Labelled photos from "nn_images", an image-classification folder in iceberg-project/Seals. The possible labels are: crabeater, emperor, pack ice, pack-ice, weddell.

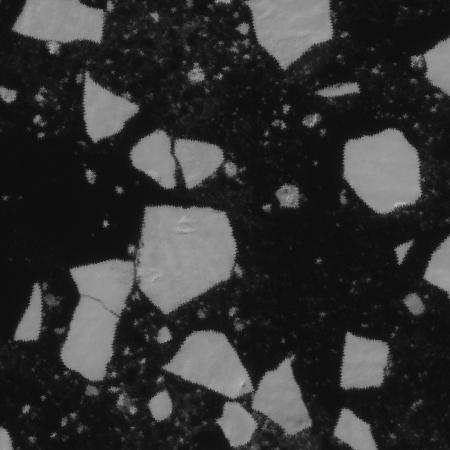
Label: pack-ice

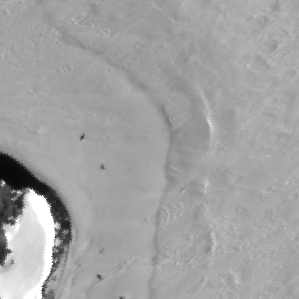
Label: weddell

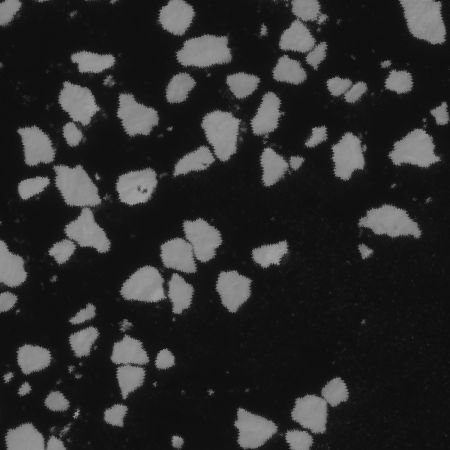
Label: crabeater

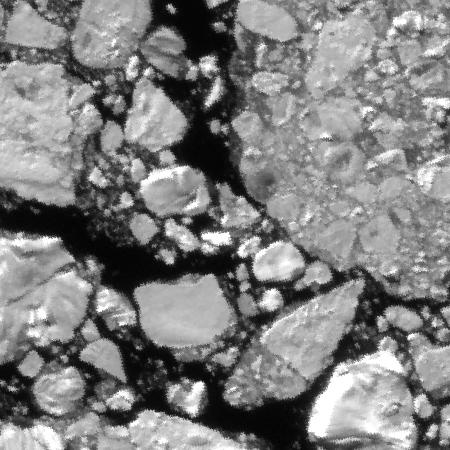
Label: pack ice

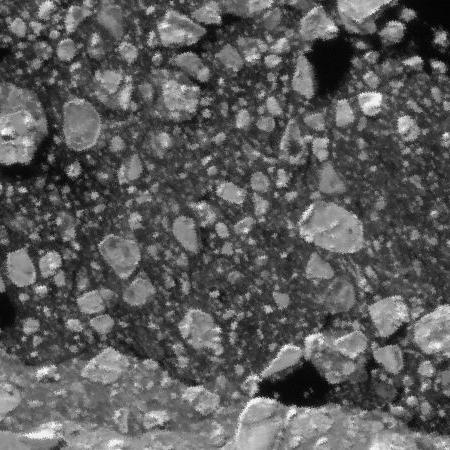
Label: pack ice

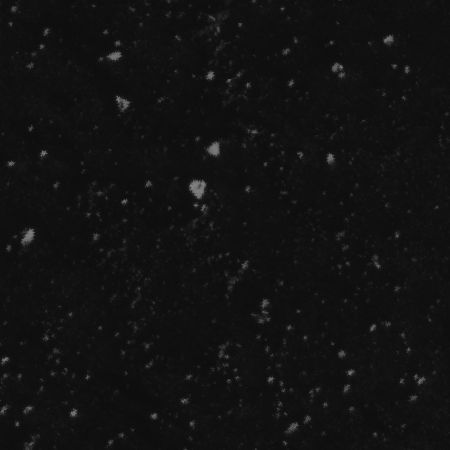
Label: crabeater
